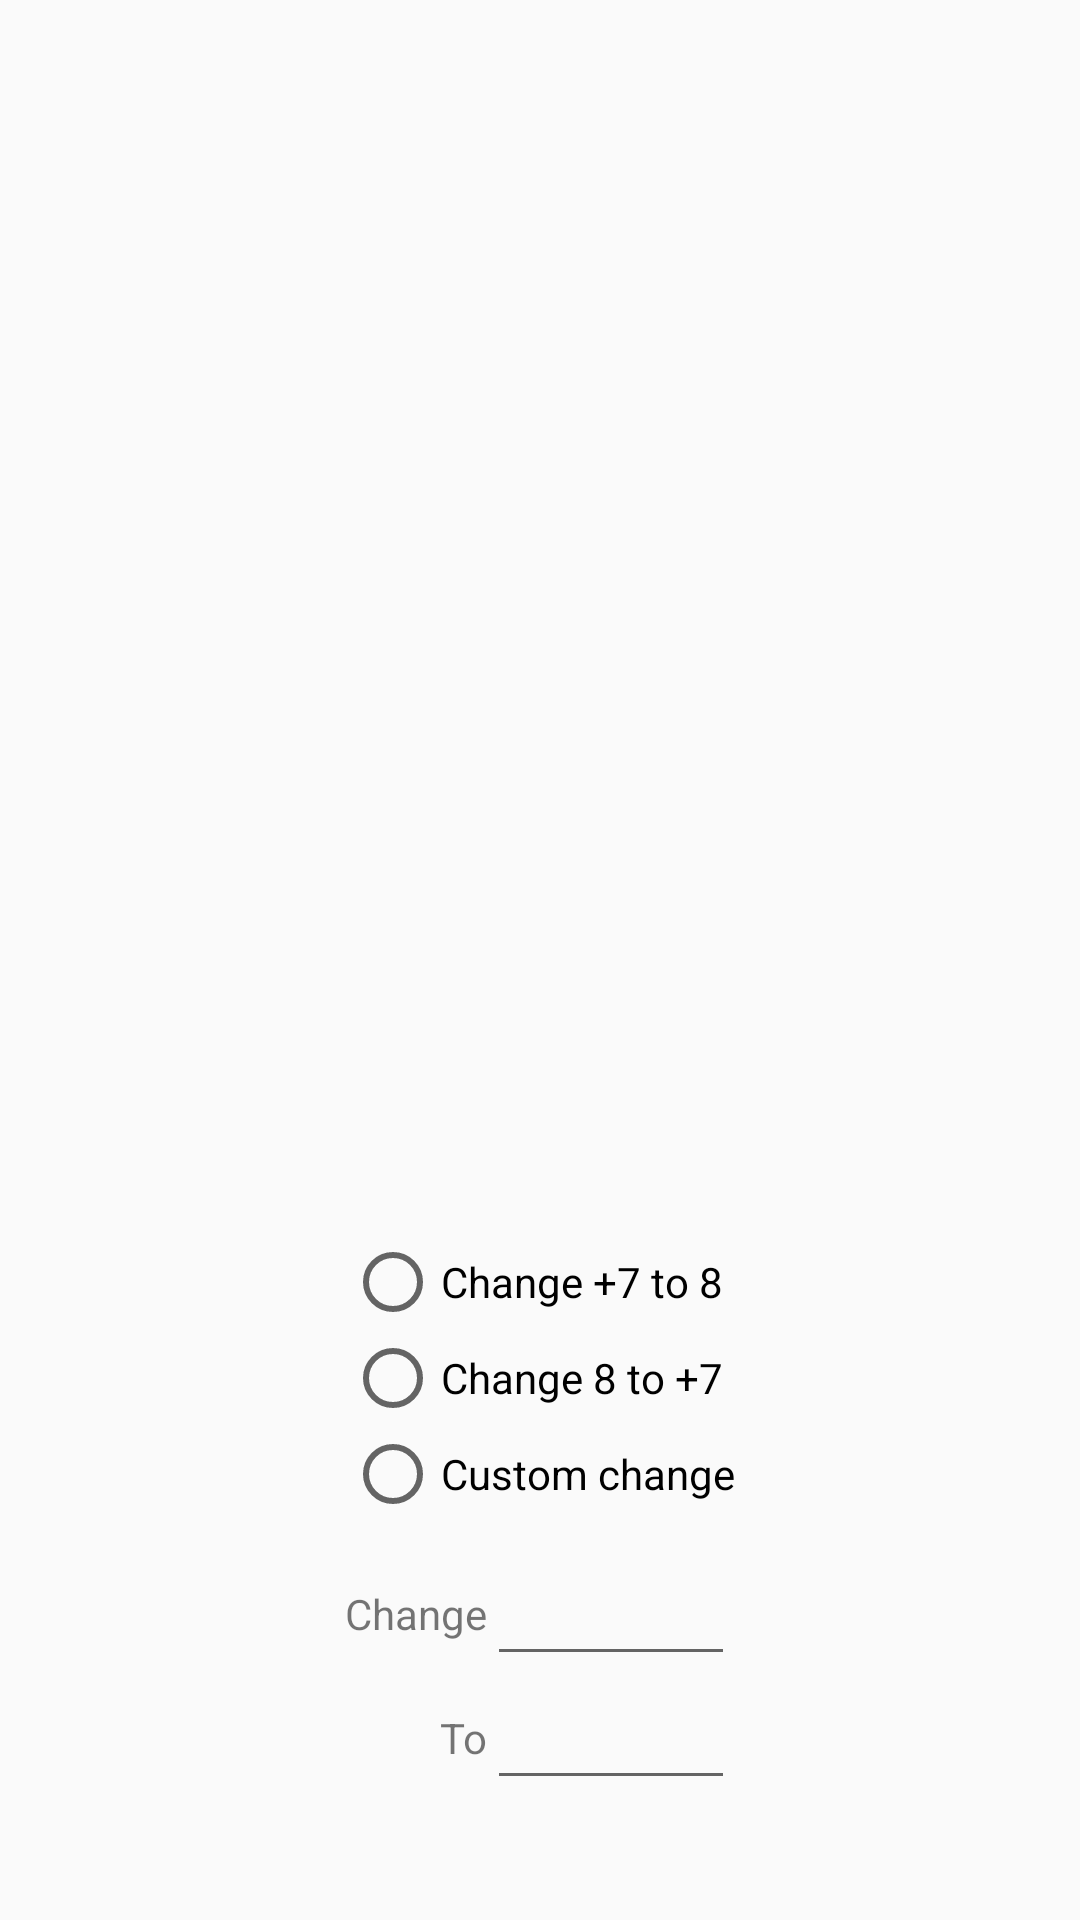

Reconstruct the res/layout file that produces this screen, plus the resources it refers to.
<!-- AndroidManifest.xml: application theme AppTheme -->
<!-- res/layout/fragment_step2.xml -->
<?xml version="1.0" encoding="utf-8"?>
<RelativeLayout xmlns:android="http://schemas.android.com/apk/res/android"
    xmlns:tools="http://schemas.android.com/tools"
    android:layout_width="match_parent"
    android:layout_height="match_parent">


    <EditText
        android:id="@+id/editTextS2"
        android:layout_width="wrap_content"
        android:layout_height="wrap_content"
        android:layout_alignEnd="@+id/radioGroup"
        android:layout_alignParentBottom="true"
        android:layout_alignRight="@+id/radioGroup"
        android:layout_marginBottom="40dp"
        android:ems="10"
        android:inputType="phone"
        android:layout_toRightOf="@+id/textViewChange"
        android:layout_toEndOf="@+id/textViewChange" />

    <EditText
        android:id="@+id/editTextS1"
        android:layout_width="wrap_content"
        android:layout_height="wrap_content"
        android:layout_above="@id/editTextS2"
        android:ems="10"
        android:inputType="phone"
        android:layout_alignRight="@+id/radioGroup"
        android:layout_alignEnd="@+id/radioGroup"
        android:layout_toRightOf="@+id/textViewChange"
        android:layout_toEndOf="@+id/textViewChange" />

    <TextView
        android:id="@+id/textViewChange"
        android:layout_width="wrap_content"
        android:layout_height="wrap_content"
        android:layout_alignLeft="@id/radioGroup"
        android:layout_alignTop="@id/editTextS1"
        android:layout_alignBottom="@id/editTextS1"
        android:gravity="center"
        android:text="@string/change_change" />

    <TextView
        android:id="@+id/textViewTo"
        android:layout_width="wrap_content"
        android:layout_height="wrap_content"
        android:layout_alignRight="@id/textViewChange"
        android:layout_alignTop="@id/editTextS2"
        android:layout_alignBottom="@id/editTextS2"
        android:gravity="center"
        android:text="@string/change_to" />

    <RadioGroup
        android:id="@+id/radioGroup"
        android:layout_width="wrap_content"
        android:layout_height="wrap_content"
        android:layout_above="@id/editTextS1"
        android:layout_centerHorizontal="true"
        android:layout_centerVertical="true"
        android:layout_marginBottom="10dp">

        <RadioButton
            android:id="@+id/radioButtonSwap78"
            android:layout_width="wrap_content"
            android:layout_height="wrap_content"
            android:checked="false"
            android:text="@string/change_78" />

        <RadioButton
            android:id="@+id/radioButtonSwap87"
            android:layout_width="wrap_content"
            android:layout_height="wrap_content"
            android:checked="false"
            android:text="@string/change_87" />

        
        
        
        
        

        
        
        
        
        

        <RadioButton
            android:id="@+id/radioButtonSwapCustom"
            android:layout_width="wrap_content"
            android:layout_height="wrap_content"
            android:text="@string/change_custom" />

    </RadioGroup>

</RelativeLayout>
<!-- resources referenced by this layout -->
<resources>
  <string name="change_700">Change +7 to 00</string>
  <string name="change_78">Change +7 to 8</string>
  <string name="change_80">Change 8 to 0</string>
  <string name="change_87">Change 8 to +7</string>
  <string name="change_change">Change</string>
  <string name="change_custom">Custom change</string>
  <string name="change_to">To</string>
  <style name="AppTheme" parent="Theme.AppCompat.Light.DarkActionBar">
          
          <item name="colorPrimary">@color/colorPrimary</item>
          <item name="colorPrimaryDark">@color/colorPrimaryDark</item>
          <item name="colorAccent">@color/colorAccent</item>
          <item name="android:buttonStyle">@style/MyButtonStyle</item>
      </style>
  <color name="colorPrimary">#558B2F</color>
  <color name="colorPrimaryDark">#33691E</color>
  <color name="colorAccent">#558B2F</color>
  <style name="MyButtonStyle" parent="Base.Widget.AppCompat.Button.Colored">
          <item name="colorButtonNormal">@color/colorPrimary</item>
          <item name="android:textColor">@android:color/white</item>
      </style>
</resources>
